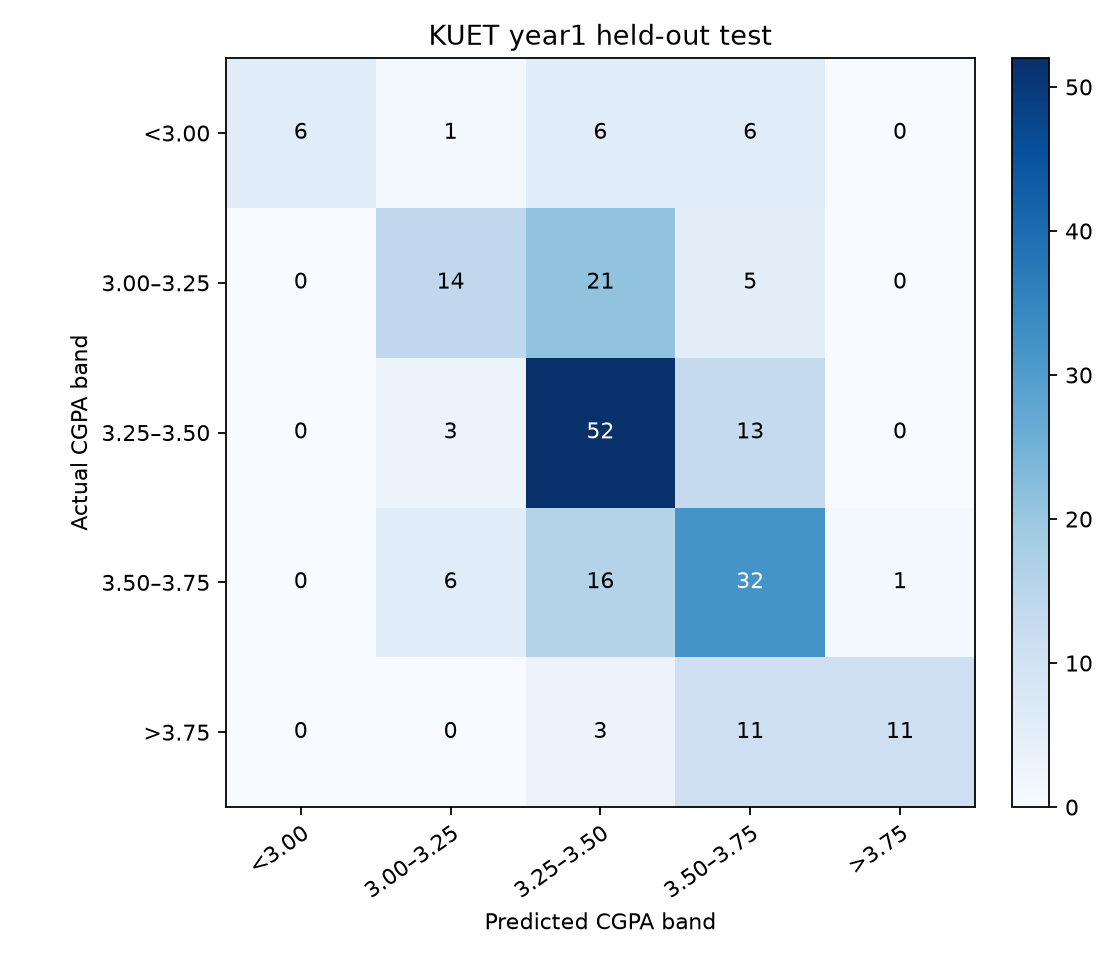

Data behind this chart, as committed beside it:
actual_band, <3.00, 3.00–3.25, 3.25–3.50, 3.50–3.75, >3.75
<3.00, 6, 1, 6, 6, 0
3.00–3.25, 0, 14, 21, 5, 0
3.25–3.50, 0, 3, 52, 13, 0
3.50–3.75, 0, 6, 16, 32, 1
>3.75, 0, 0, 3, 11, 11
